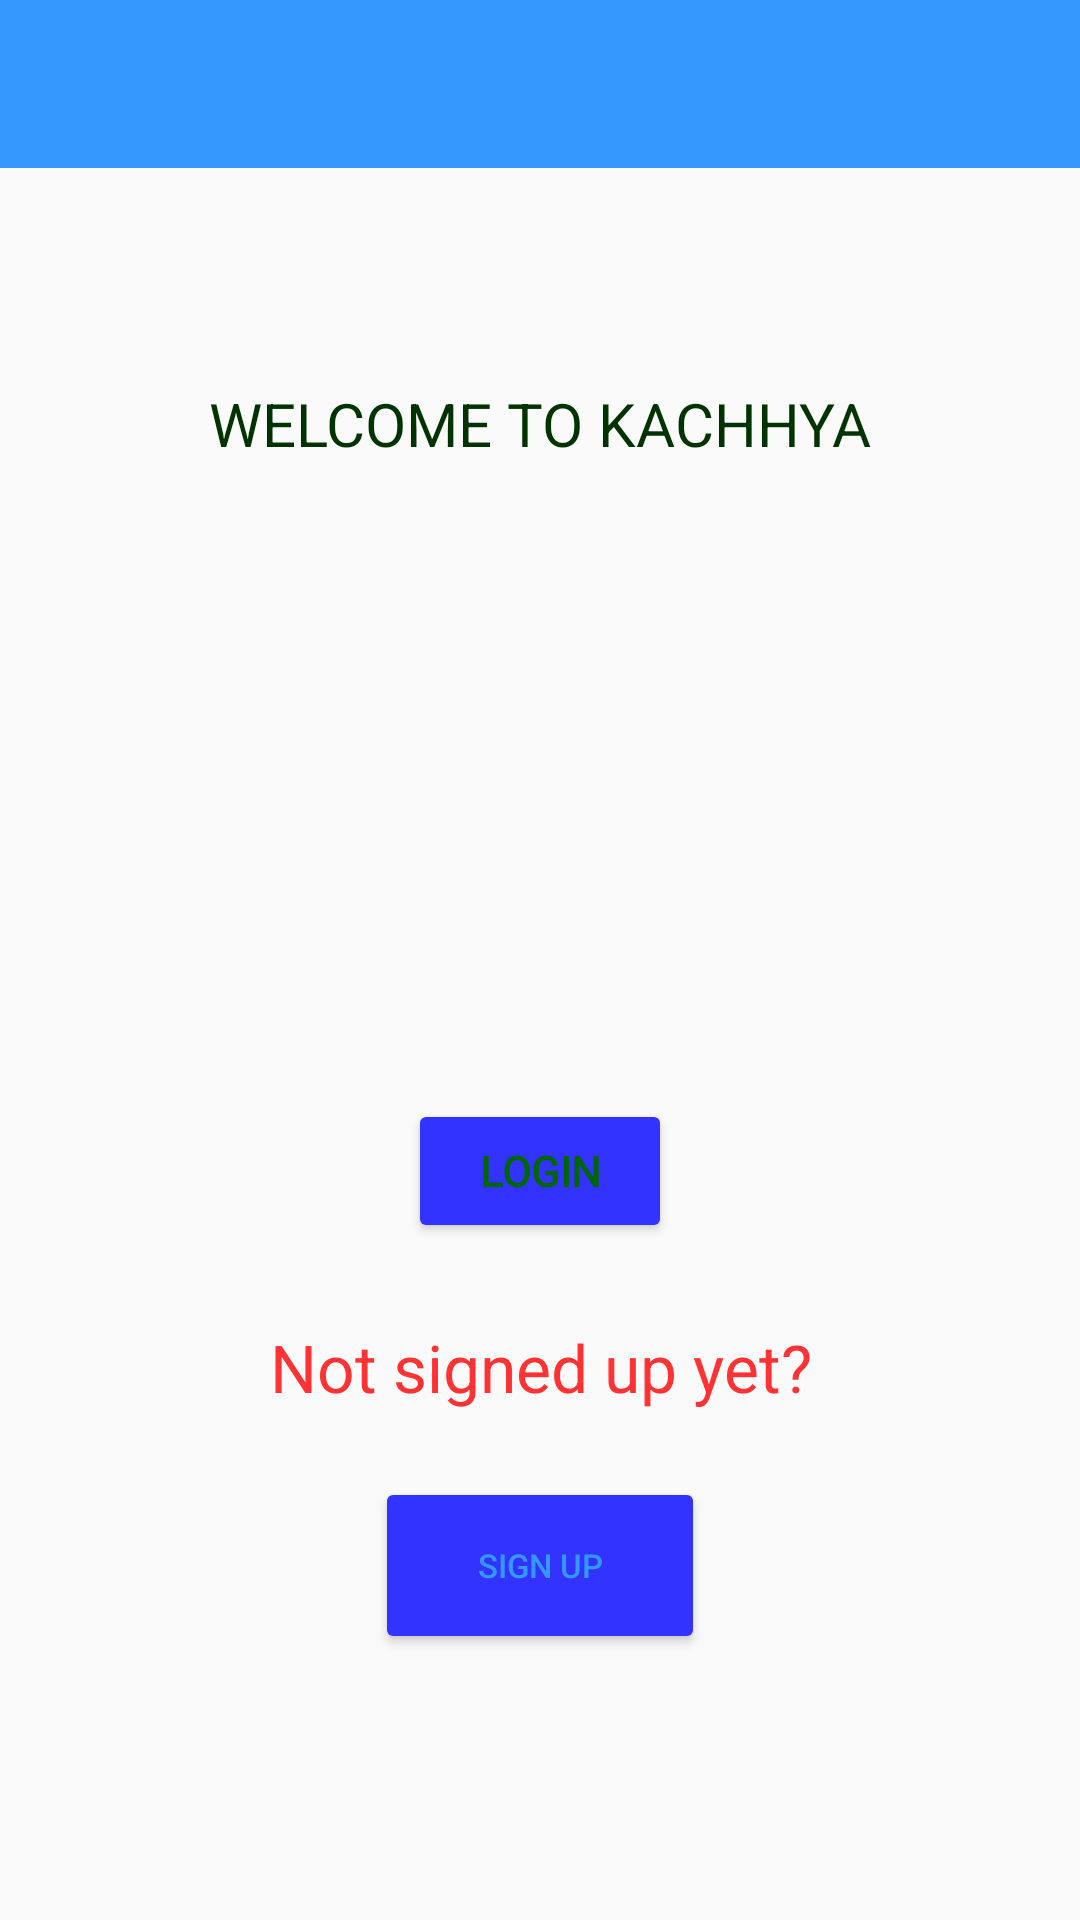

Android layout source for this screen:
<!-- AndroidManifest.xml: activity theme AppTheme.NoActionBar -->
<!-- res/layout/activity_main.xml -->
<?xml version="1.0" encoding="utf-8"?>
<android.support.constraint.ConstraintLayout xmlns:android="http://schemas.android.com/apk/res/android"
    xmlns:app="http://schemas.android.com/apk/res-auto"
    xmlns:tools="http://schemas.android.com/tools"
    android:layout_width="match_parent"
    android:layout_height="match_parent"
    tools:context=".MainActivity"
    android:background="@drawable/androidbackground">

    <android.support.design.widget.AppBarLayout
        android:id="@+id/appBarLayout"
        android:layout_width="match_parent"

        android:layout_height="wrap_content"
        android:theme="@style/AppTheme.AppBarOverlay">

        <android.support.v7.widget.Toolbar
            android:id="@+id/toolbar"
            android:layout_width="match_parent"
            android:layout_height="?attr/actionBarSize"
            android:background="?attr/colorPrimary"
            app:popupTheme="@style/AppTheme.PopupOverlay" />

    </android.support.design.widget.AppBarLayout>

    <include
        android:id="@+id/include"
        layout="@layout/content_main" />

    <Button
        android:id="@+id/loginButton"
        android:layout_width="wrap_content"
        android:layout_height="wrap_content"

        android:layout_centerHorizontal="true"
        android:layout_marginStart="8dp"
        android:layout_marginTop="8dp"
        android:layout_marginEnd="8dp"
        android:layout_marginBottom="8dp"
        android:fontFamily="@font/amethysta"
        android:text="LOGIN"
        android:backgroundTint="@color/colorAccent"
        android:textAllCaps="true"
        android:textColor="#006600"
        android:textStyle="bold"
        android:typeface="serif"
        app:layout_constraintBottom_toBottomOf="parent"
        app:layout_constraintEnd_toEndOf="parent"
        app:layout_constraintStart_toStartOf="parent"
        app:layout_constraintTop_toTopOf="@+id/linear1"
        app:layout_constraintVertical_bias="0.61" />

    <Button
        android:id="@+id/signUpBtn"
        android:layout_width="110dp"
        android:layout_height="59dp"

        android:layout_alignParentBottom="true"
        android:layout_centerHorizontal="true"
        android:layout_marginStart="8dp"
        android:layout_marginTop="8dp"
        android:layout_marginEnd="8dp"
        android:layout_marginBottom="8dp"
        android:text="Sign Up"
        android:backgroundTint="@color/colorAccent"
        android:textColor="@color/colorPrimary"
        android:textSize="11sp"
        app:layout_constraintBottom_toBottomOf="@+id/include"
        app:layout_constraintEnd_toEndOf="parent"
        app:layout_constraintStart_toStartOf="parent"
        app:layout_constraintTop_toTopOf="parent"
        app:layout_constraintVertical_bias="0.857" />

    <TextView
        android:id="@+id/textView3"
        android:layout_width="wrap_content"
        android:layout_height="wrap_content"
        android:layout_alignTop="@+id/loginButton"
        android:layout_alignParentBottom="true"
        android:layout_centerHorizontal="true"
        android:layout_marginStart="8dp"
        android:layout_marginTop="8dp"
        android:layout_marginEnd="8dp"
        android:layout_marginBottom="8dp"
        android:text="Not signed up yet?"
        android:textAlignment="center"
        android:textColor="#ff3333"
        android:textSize="22sp"
        app:layout_constraintBottom_toBottomOf="parent"
        app:layout_constraintEnd_toEndOf="parent"
        app:layout_constraintStart_toStartOf="parent"
        app:layout_constraintTop_toTopOf="@+id/linear1"
        app:layout_constraintVertical_bias="0.72" />

    <LinearLayout
        android:id="@+id/linear1"
        android:layout_width="match_parent"
        android:layout_height="250dp"
        android:layout_marginStart="8dp"
        android:layout_marginTop="8dp"
        android:layout_marginEnd="8dp"
        android:layout_marginBottom="8dp"
        android:orientation="vertical"
        app:layout_constraintBottom_toBottomOf="parent"
        app:layout_constraintEnd_toEndOf="parent"
        app:layout_constraintHorizontal_bias="0.0"
        app:layout_constraintStart_toStartOf="parent"
        app:layout_constraintTop_toTopOf="parent"
        app:layout_constraintVertical_bias="0.026">

        <TextView
            android:layout_width="match_parent"
            android:layout_height="wrap_content"
            android:layout_marginTop="110dp"
            android:text="WELCOME TO KACHHYA"
            android:textAlignment="center"
            android:textColor="#003300"
            android:textSize="20dp" />

    </LinearLayout>

</android.support.constraint.ConstraintLayout>
<!-- res/layout/content_main.xml (included above) -->
<?xml version="1.0" encoding="utf-8"?>
<RelativeLayout xmlns:android="http://schemas.android.com/apk/res/android"
    xmlns:app="http://schemas.android.com/apk/res-auto"
    xmlns:tools="http://schemas.android.com/tools"
    android:layout_width="match_parent"
    android:layout_height="match_parent"
    android:paddingLeft="16dp"
    android:paddingBottom="16dp"
    android:paddingRight="16dp"
    app:layout_behavior="@string/appbar_scrolling_view_behavior"
    tools:context=".MainActivity"
    tools:showIn="@layout/activity_main">

    <LinearLayout
        android:layout_width="368dp"
        android:layout_height="495dp"
        android:orientation="vertical"
        android:layout_centerHorizontal="true"
        android:layout_centerVertical="true"
        tools:layout_editor_absoluteX="8dp"
        tools:layout_editor_absoluteY="8dp">

    </LinearLayout>

</RelativeLayout>
<!-- resources referenced by this layout -->
<resources>
  <color name="colorAccent">#3333ff</color>
  <color name="colorPrimary">#3399ff</color>
  <style name="AppTheme.AppBarOverlay" parent="ThemeOverlay.AppCompat.Dark.ActionBar" />
  <style name="AppTheme.PopupOverlay" parent="ThemeOverlay.AppCompat.Light" />
  <style name="AppTheme.NoActionBar">
          <item name="windowActionBar">false</item>
          <item name="windowNoTitle">true</item>
      </style>
</resources>
